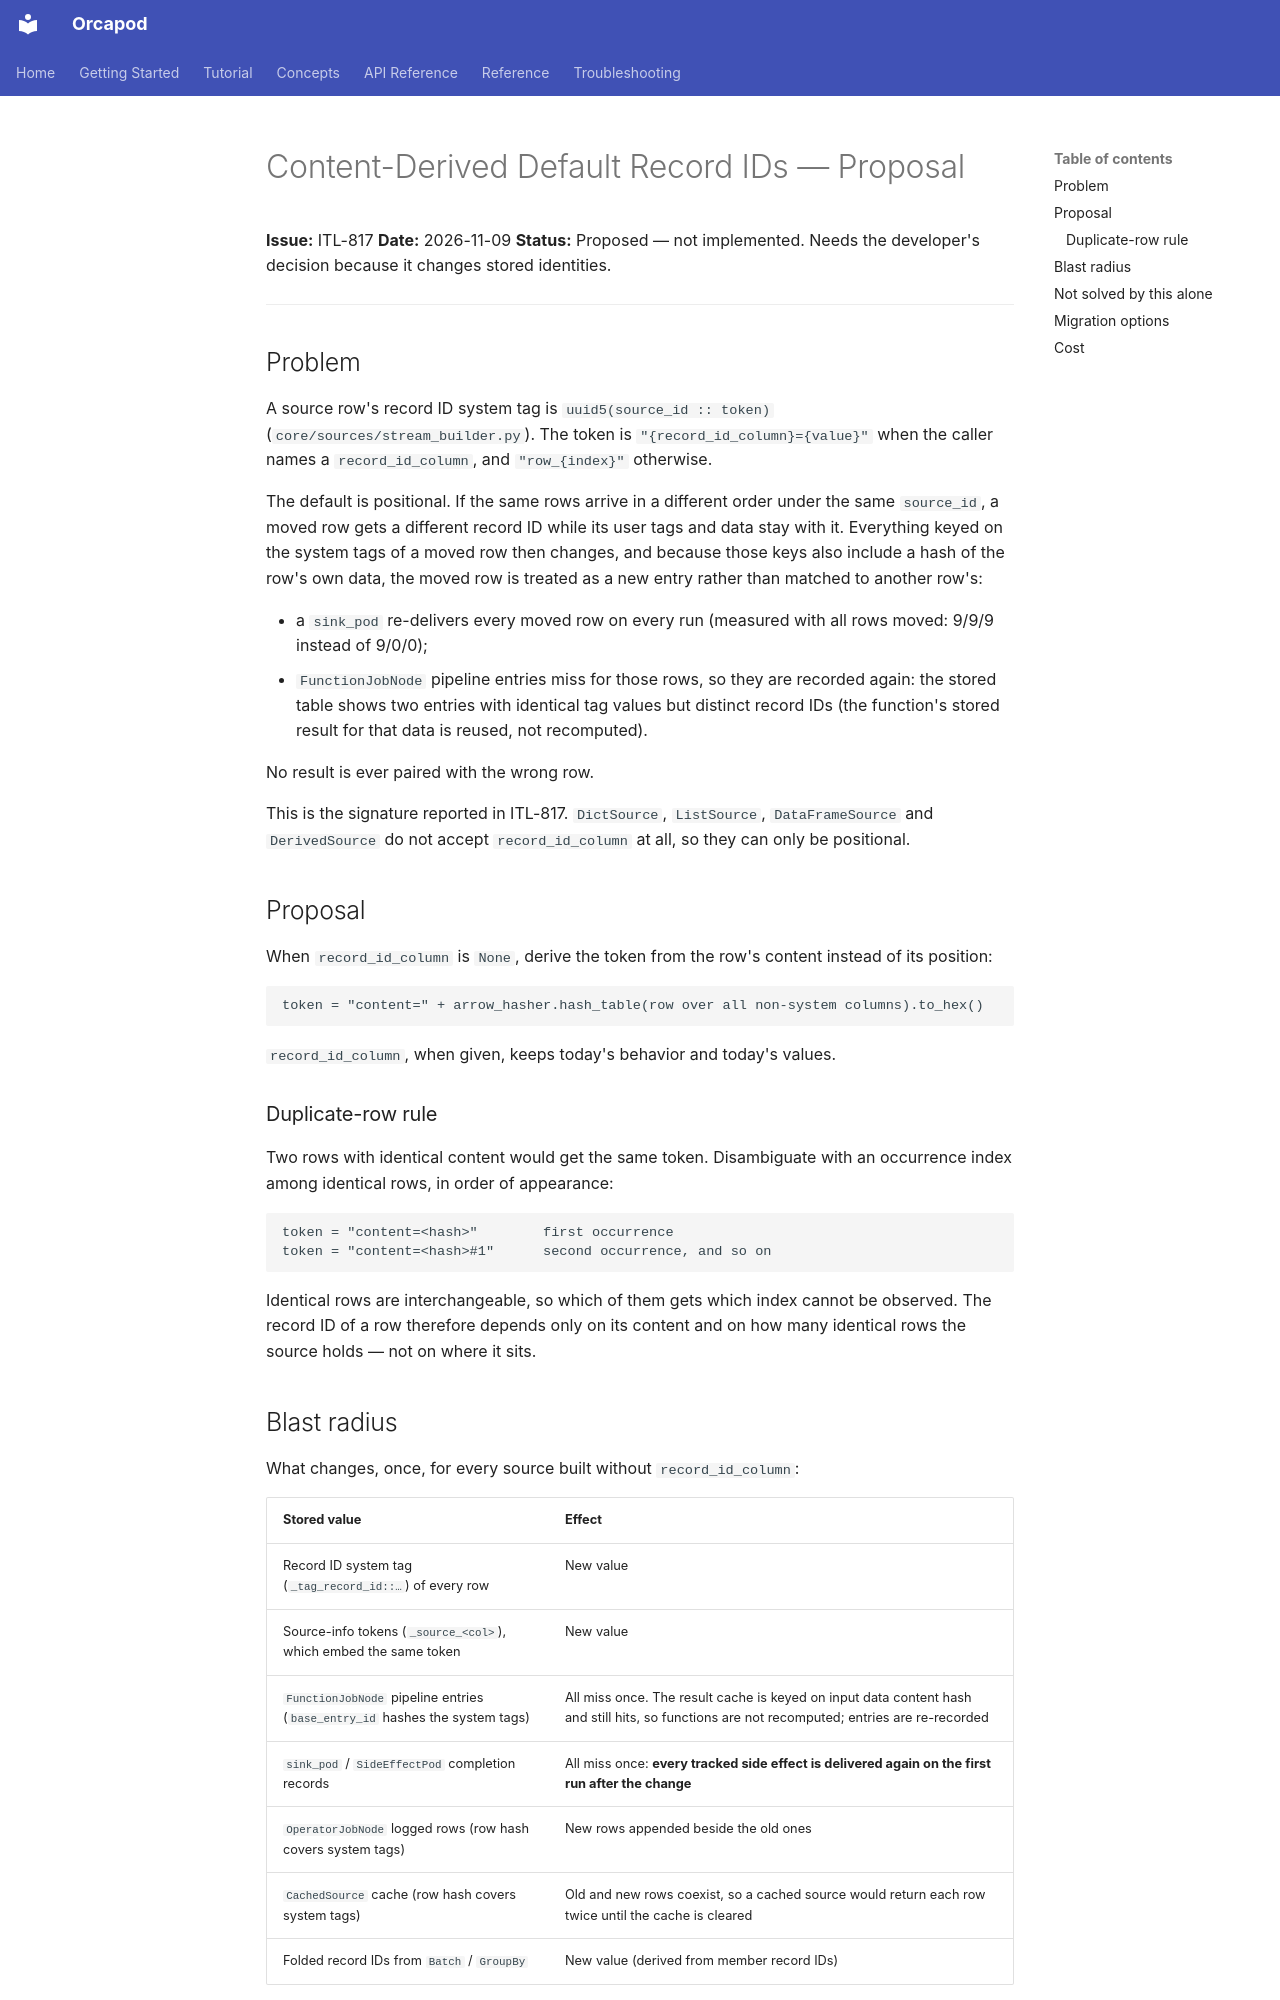

repository: nauticalab/orcapod-python · page: dev/specs/2026-11-09-itl-817-content-derived-record-ids/index.html · generator: mkdocs

# Content-Derived Default Record IDs — Proposal

**Issue:** ITL-817
**Date:** 2026-11-09
**Status:** Proposed — not implemented. Needs the developer's decision because it changes stored identities.

---

## Problem

A source row's record ID system tag is `uuid5(source_id :: token)`
(`core/sources/stream_builder.py`). The token is `"{record_id_column}={value}"` when the
caller names a `record_id_column`, and `"row_{index}"` otherwise.

The default is positional. If the same rows arrive in a different order under the same
`source_id`, a moved row gets a different record ID while its user tags and data stay with
it. Everything keyed on the system tags of a moved row then changes, and because those keys
also include a hash of the row's own data, the moved row is treated as a new entry rather
than matched to another row's:

- a `sink_pod` re-delivers every moved row on every run (measured with all rows moved:
  9/9/9 instead of 9/0/0);
- `FunctionJobNode` pipeline entries miss for those rows, so they are recorded again: the
  stored table shows two entries with identical tag values but distinct record IDs (the
  function's stored result for that data is reused, not recomputed).

No result is ever paired with the wrong row.

This is the signature reported in ITL-817. `DictSource`, `ListSource`, `DataFrameSource` and
`DerivedSource` do not accept `record_id_column` at all, so they can only be positional.

## Proposal

When `record_id_column` is `None`, derive the token from the row's content instead of its
position:

```
token = "content=" + arrow_hasher.hash_table(row over all non-system columns).to_hex()
```

`record_id_column`, when given, keeps today's behavior and today's values.

### Duplicate-row rule

Two rows with identical content would get the same token. Disambiguate with an occurrence
index among identical rows, in order of appearance:

```
token = "content=<hash>"        first occurrence
token = "content=<hash>#1"      second occurrence, and so on
```

Identical rows are interchangeable, so which of them gets which index cannot be observed.
The record ID of a row therefore depends only on its content and on how many identical rows
the source holds — not on where it sits.
